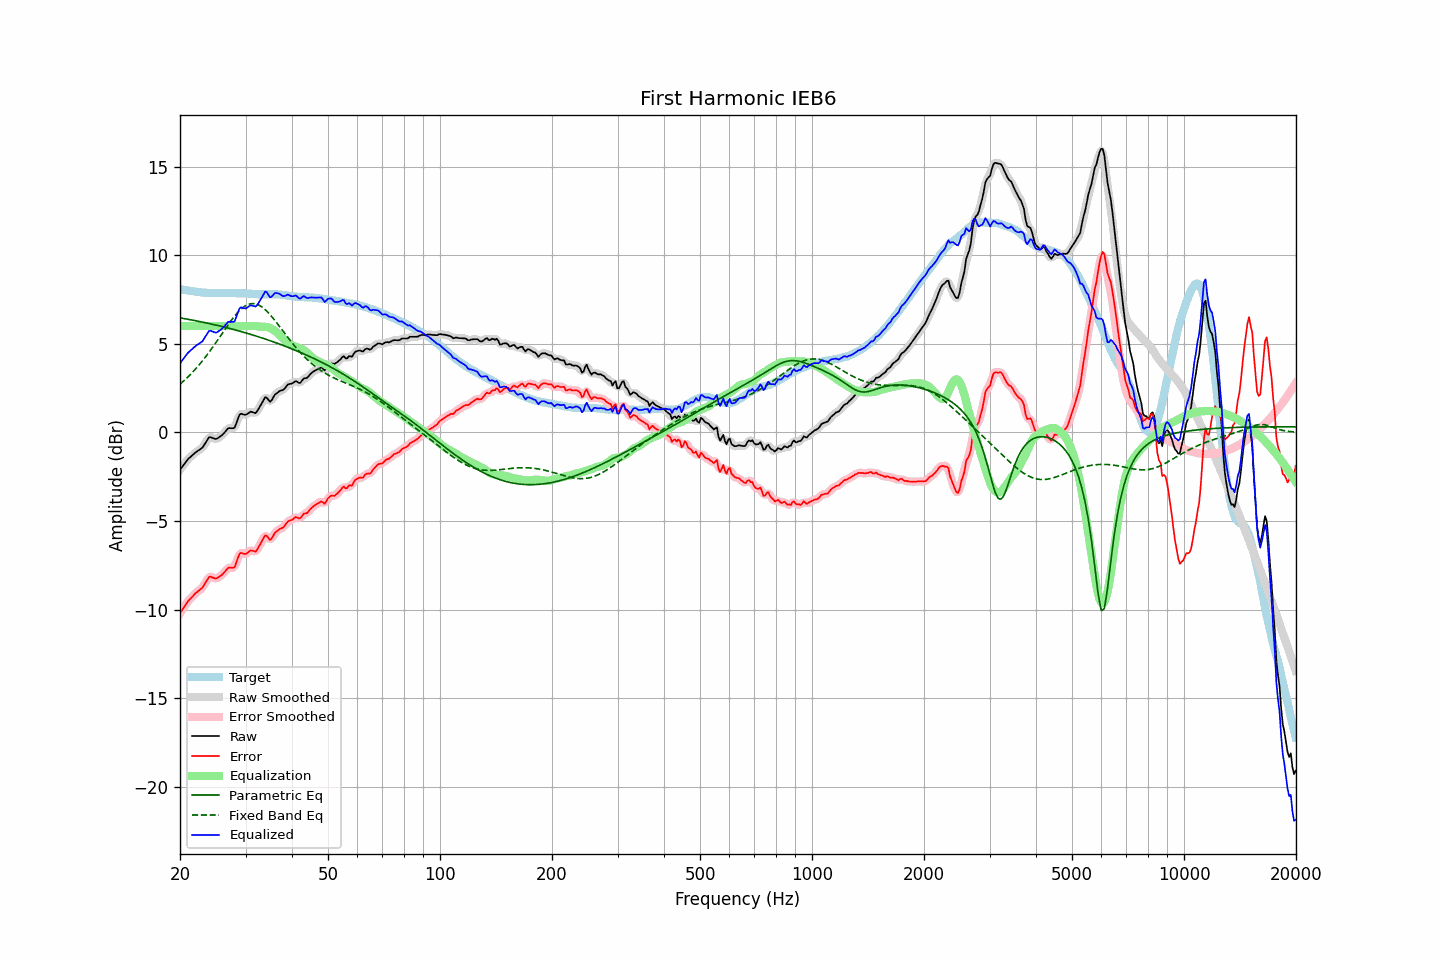

The table this chart was drawn from, first rows:
frequency, raw, error, smoothed, error_smoothed, equalization, parametric_eq, fixed_band_eq, equalized_raw, equalized_smoothed, target
20.00, -2.10, -10.19, -2.11, -10.20, 6.00, 6.46, 2.72, 3.90, 3.89, 8.09
20.20, -1.98, -10.05, -1.98, -10.05, 6.00, 6.45, 2.80, 4.02, 4.02, 8.07
20.40, -1.86, -9.91, -1.86, -9.91, 6.00, 6.43, 2.88, 4.14, 4.14, 8.05
20.61, -1.74, -9.79, -1.74, -9.78, 6.00, 6.42, 2.97, 4.26, 4.26, 8.04
20.81, -1.62, -9.64, -1.62, -9.64, 6.00, 6.40, 3.05, 4.38, 4.38, 8.02
21.02, -1.50, -9.51, -1.51, -9.52, 6.00, 6.38, 3.14, 4.50, 4.49, 8.01
21.23, -1.42, -9.41, -1.42, -9.41, 6.00, 6.37, 3.23, 4.58, 4.58, 7.99
21.44, -1.34, -9.32, -1.34, -9.32, 6.00, 6.35, 3.32, 4.66, 4.66, 7.98
21.66, -1.26, -9.23, -1.26, -9.22, 6.00, 6.33, 3.42, 4.74, 4.74, 7.97
21.87, -1.18, -9.13, -1.18, -9.13, 6.00, 6.32, 3.52, 4.82, 4.82, 7.95
22.09, -1.10, -9.04, -1.11, -9.04, 6.00, 6.30, 3.61, 4.90, 4.89, 7.94
22.31, -1.04, -8.97, -1.04, -8.97, 6.00, 6.28, 3.72, 4.96, 4.96, 7.93
22.54, -0.98, -8.90, -0.99, -8.90, 6.00, 6.26, 3.82, 5.02, 5.01, 7.92
22.76, -0.92, -8.83, -0.92, -8.83, 6.00, 6.24, 3.93, 5.08, 5.08, 7.91
22.99, -0.85, -8.75, -0.83, -8.73, 6.00, 6.22, 4.04, 5.15, 5.17, 7.90
23.22, -0.71, -8.60, -0.71, -8.60, 6.00, 6.21, 4.16, 5.29, 5.29, 7.88
23.45, -0.57, -8.45, -0.56, -8.44, 6.00, 6.19, 4.28, 5.43, 5.44, 7.88
23.69, -0.42, -8.30, -0.41, -8.29, 6.00, 6.17, 4.40, 5.58, 5.59, 7.87
23.92, -0.28, -8.15, -0.31, -8.19, 6.00, 6.15, 4.52, 5.72, 5.69, 7.87
24.16, -0.26, -8.13, -0.27, -8.14, 6.00, 6.13, 4.64, 5.74, 5.73, 7.87
24.40, -0.30, -8.17, -0.29, -8.16, 6.00, 6.11, 4.77, 5.70, 5.71, 7.87
24.65, -0.33, -8.20, -0.34, -8.21, 6.00, 6.09, 4.90, 5.67, 5.66, 7.87
24.89, -0.37, -8.24, -0.36, -8.22, 6.00, 6.07, 5.02, 5.63, 5.64, 7.87
25.14, -0.35, -8.22, -0.34, -8.21, 6.00, 6.04, 5.16, 5.65, 5.66, 7.87
25.39, -0.29, -8.16, -0.30, -8.17, 6.00, 6.02, 5.29, 5.71, 5.70, 7.87
25.65, -0.23, -8.10, -0.23, -8.10, 6.00, 6.00, 5.42, 5.77, 5.77, 7.87
25.91, -0.16, -8.04, -0.16, -8.03, 6.00, 5.98, 5.55, 5.84, 5.84, 7.87
26.16, -0.07, -7.94, -0.07, -7.94, 6.00, 5.96, 5.69, 5.93, 5.93, 7.87
26.43, 0.03, -7.85, 0.04, -7.84, 6.00, 5.93, 5.82, 6.03, 6.04, 7.87
26.69, 0.14, -7.73, 0.14, -7.73, 6.00, 5.91, 5.95, 6.14, 6.14, 7.87
26.96, 0.24, -7.63, 0.21, -7.66, 6.00, 5.89, 6.08, 6.24, 6.21, 7.87
27.23, 0.25, -7.62, 0.25, -7.62, 6.00, 5.86, 6.21, 6.25, 6.25, 7.87
27.50, 0.24, -7.63, 0.23, -7.64, 6.00, 5.84, 6.33, 6.24, 6.23, 7.87
27.77, 0.24, -7.63, 0.24, -7.62, 6.00, 5.82, 6.45, 6.24, 6.24, 7.87
28.05, 0.27, -7.59, 0.33, -7.53, 6.00, 5.79, 6.57, 6.27, 6.33, 7.86
28.33, 0.52, -7.33, 0.52, -7.34, 6.00, 5.77, 6.67, 6.52, 6.52, 7.85
28.62, 0.76, -7.10, 0.76, -7.10, 6.00, 5.74, 6.78, 6.76, 6.76, 7.85
28.90, 1.00, -6.85, 0.95, -6.90, 6.00, 5.72, 6.87, 7.00, 6.95, 7.85
29.19, 1.06, -6.79, 1.04, -6.81, 6.00, 5.69, 6.96, 7.06, 7.04, 7.85
29.48, 1.03, -6.82, 1.04, -6.80, 6.00, 5.67, 7.03, 7.03, 7.04, 7.85
29.78, 1.00, -6.85, 1.01, -6.83, 6.00, 5.64, 7.10, 7.00, 7.01, 7.84
30.08, 1.00, -6.84, 1.01, -6.83, 6.00, 5.61, 7.16, 7.00, 7.01, 7.84
30.38, 1.06, -6.78, 1.06, -6.78, 6.00, 5.59, 7.21, 7.06, 7.06, 7.84
30.68, 1.12, -6.71, 1.12, -6.71, 6.00, 5.56, 7.24, 7.12, 7.12, 7.83
30.99, 1.18, -6.65, 1.15, -6.67, 6.00, 5.53, 7.26, 7.18, 7.15, 7.83
31.30, 1.15, -6.67, 1.14, -6.68, 6.00, 5.51, 7.27, 7.15, 7.14, 7.81
31.61, 1.12, -6.69, 1.12, -6.69, 6.01, 5.48, 7.27, 7.13, 7.13, 7.81
31.93, 1.09, -6.72, 1.13, -6.68, 6.01, 5.45, 7.25, 7.10, 7.14, 7.81
32.24, 1.20, -6.60, 1.20, -6.60, 6.00, 5.42, 7.23, 7.20, 7.20, 7.80
32.57, 1.35, -6.45, 1.34, -6.46, 5.98, 5.39, 7.18, 7.33, 7.31, 7.80
32.89, 1.51, -6.28, 1.51, -6.29, 5.97, 5.36, 7.14, 7.48, 7.47, 7.79
33.22, 1.67, -6.12, 1.69, -6.10, 5.96, 5.33, 7.08, 7.63, 7.65, 7.79
33.55, 1.83, -5.96, 1.85, -5.94, 5.97, 5.30, 7.01, 7.80, 7.82, 7.79
33.89, 1.99, -5.81, 1.94, -5.85, 5.97, 5.27, 6.93, 7.95, 7.90, 7.79
34.23, 1.96, -5.83, 1.92, -5.87, 5.95, 5.24, 6.84, 7.91, 7.88, 7.79
34.57, 1.84, -5.95, 1.85, -5.94, 5.93, 5.21, 6.75, 7.77, 7.78, 7.79
34.92, 1.73, -6.06, 1.79, -6.00, 5.89, 5.18, 6.65, 7.62, 7.68, 7.79
35.27, 1.82, -5.97, 1.83, -5.96, 5.84, 5.15, 6.54, 7.66, 7.68, 7.79
35.62, 1.97, -5.83, 1.95, -5.84, 5.79, 5.12, 6.43, 7.76, 7.74, 7.80
35.97, 2.13, -5.66, 2.10, -5.70, 5.73, 5.08, 6.32, 7.86, 7.83, 7.79
... 635 more rows
